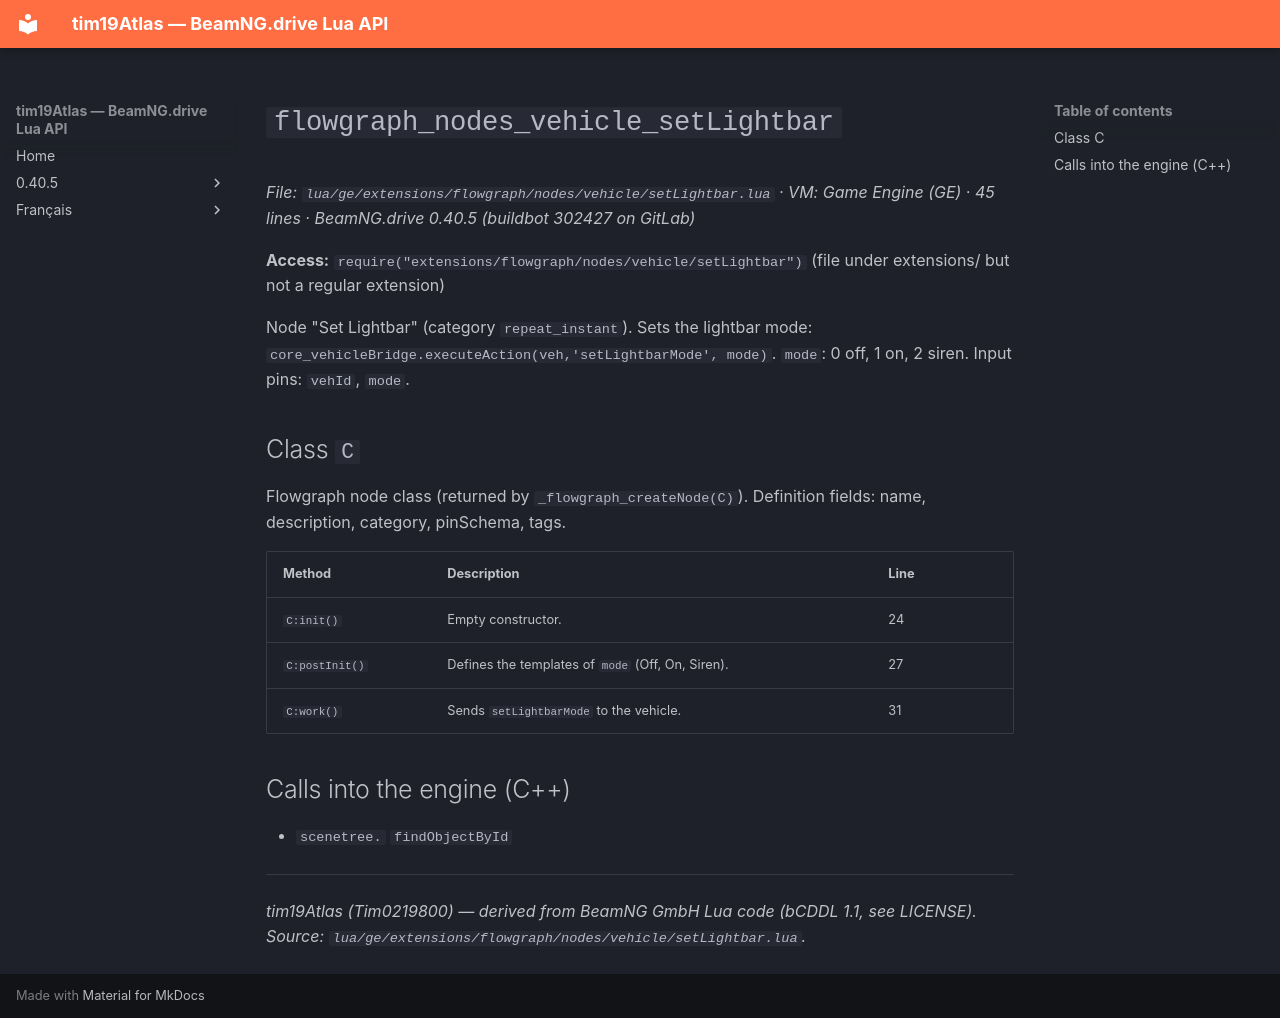

repository: Tim0219800/beamng-lua-atlas · page: 0.40.5/ge/extensions/flowgraph/nodes/vehicle/setLightbar.html · generator: mkdocs

# `flowgraph_nodes_vehicle_setLightbar`

*File: `lua/ge/extensions/flowgraph/nodes/vehicle/setLightbar.lua` · VM: Game Engine (GE) · 45 lines · BeamNG.drive 0.40.5 (buildbot 302427 on GitLab)*

**Access:** `require("extensions/flowgraph/nodes/vehicle/setLightbar")` (file under extensions/ but not a regular extension)

Node "Set Lightbar" (category `repeat_instant`). Sets the lightbar mode: `core_vehicleBridge.executeAction(veh,'setLightbarMode', mode)`. `mode`: 0 off, 1 on, 2 siren. Input pins: `vehId`, `mode`.

## Class `C`

Flowgraph node class (returned by `_flowgraph_createNode(C)`). Definition fields: name, description, category, pinSchema, tags.

| Method | Description | Line |
|---|---|---|
| `C:init()` | Empty constructor. | 24 |
| `C:postInit()` | Defines the templates of `mode` (Off, On, Siren). | 27 |
| `C:work()` | Sends `setLightbarMode` to the vehicle. | 31 |

## Calls into the engine (C++)

- `scenetree.` `findObjectById`

---
*tim19Atlas (Tim0219800) — derived from BeamNG GmbH Lua code (bCDDL 1.1, see LICENSE). Source: `lua/ge/extensions/flowgraph/nodes/vehicle/setLightbar.lua`.*
